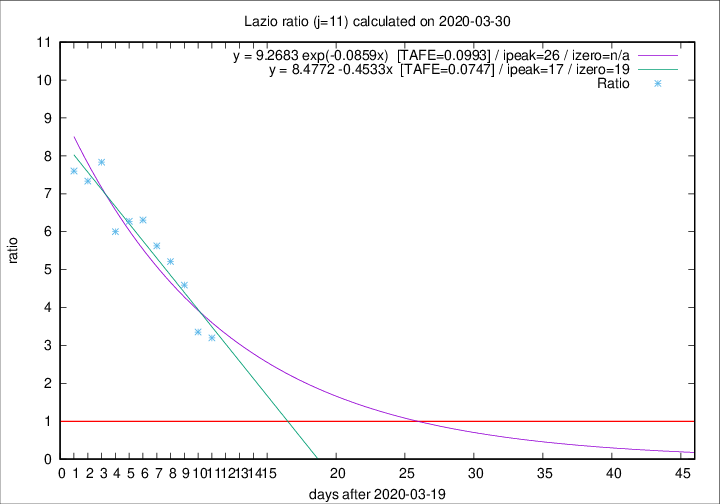

Data behind this chart, as committed beside it:
2020-03-30, 14, 150, 112, 35, 3.2000
2020-03-29, 12, 136, 104, 31, 3.355
2020-03-28, 6, 124, 101, 22, 4.591
2020-03-27, 12, 118, 99, 19, 5.21
2020-03-26, 11, 106, 90, 16, 5.625
2020-03-25, 15, 95, 82, 13, 6.308
2020-03-24, 17, 80, 69, 11, 6.273
2020-03-23, 10, 63, 54, 9, 6
2020-03-22, 3, 53, 47, 6, 7.833
2020-03-21, 7, 50, 44, 6, 7.333
2020-03-20, 5, 43, 38, 5, 7.6
